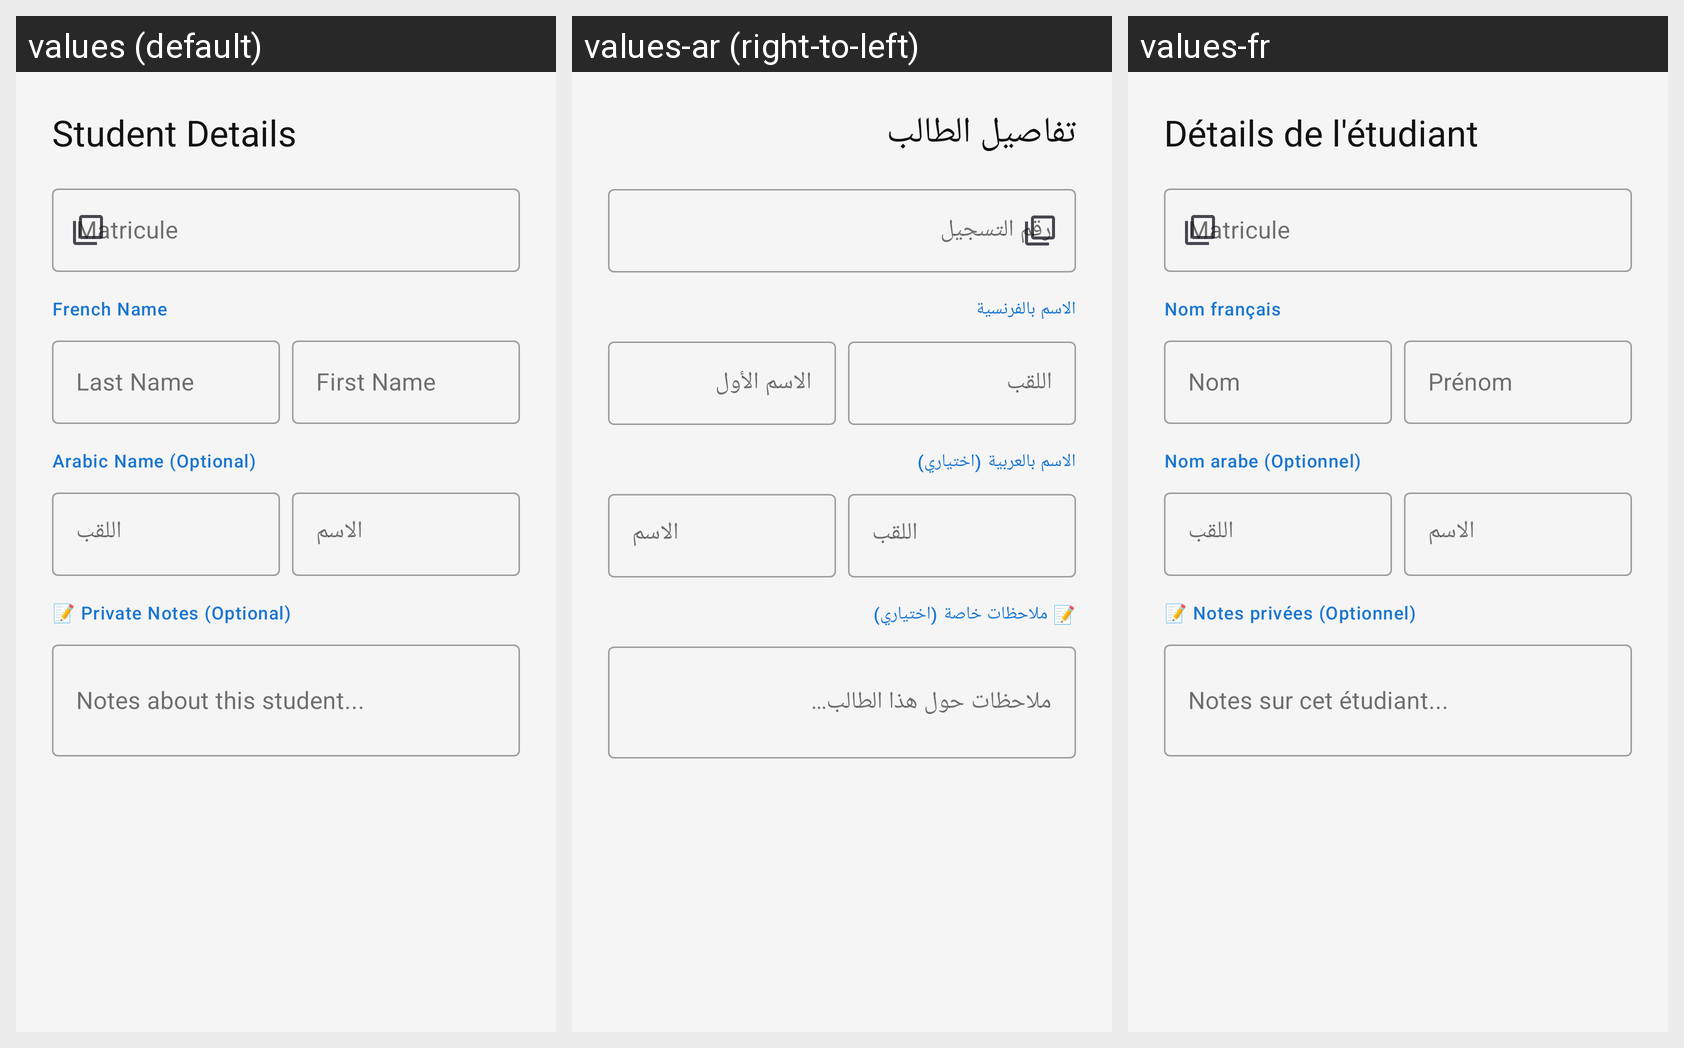

For this localized Android screen grid, give each drawn string resource with its value in every locale shown.
Android screen res/layout/dialog_add_student.xml rendered under 3 locales, left to right: values (default), values-ar (right-to-left), values-fr. Device: Nexus 5 (rendered at 1080×1920; each locale shown at half size, 540×960, under a caption strip naming it); theme Theme.AdditioApp.
Strings drawn on this screen, with the default value and each locale's value (text and hints the layout hard-codes, and strings that could not be matched under every locale, appear in the picture but are not listed):

dialog_student_details
  values: Student Details
  values-ar: تفاصيل الطالب
  values-fr: Détails de l'étudiant

label_matricule
  values: Matricule
  values-ar: رقم التسجيل
  values-fr: Matricule

label_french_name
  values: French Name
  values-ar: الاسم بالفرنسية
  values-fr: Nom français

label_last_name
  values: Last Name
  values-ar: اللقب
  values-fr: Nom

label_first_name
  values: First Name
  values-ar: الاسم الأول
  values-fr: Prénom

label_arabic_name_optional
  values: Arabic Name (Optional)
  values-ar: الاسم بالعربية (اختياري)
  values-fr: Nom arabe (Optionnel)

label_private_notes_optional
  values: 📝 Private Notes (Optional)
  values-ar: 📝 ملاحظات خاصة (اختياري)
  values-fr: 📝 Notes privées (Optionnel)

hint_student_notes
  values: Notes about this student...
  values-ar: ملاحظات حول هذا الطالب...
  values-fr: Notes sur cet étudiant...
